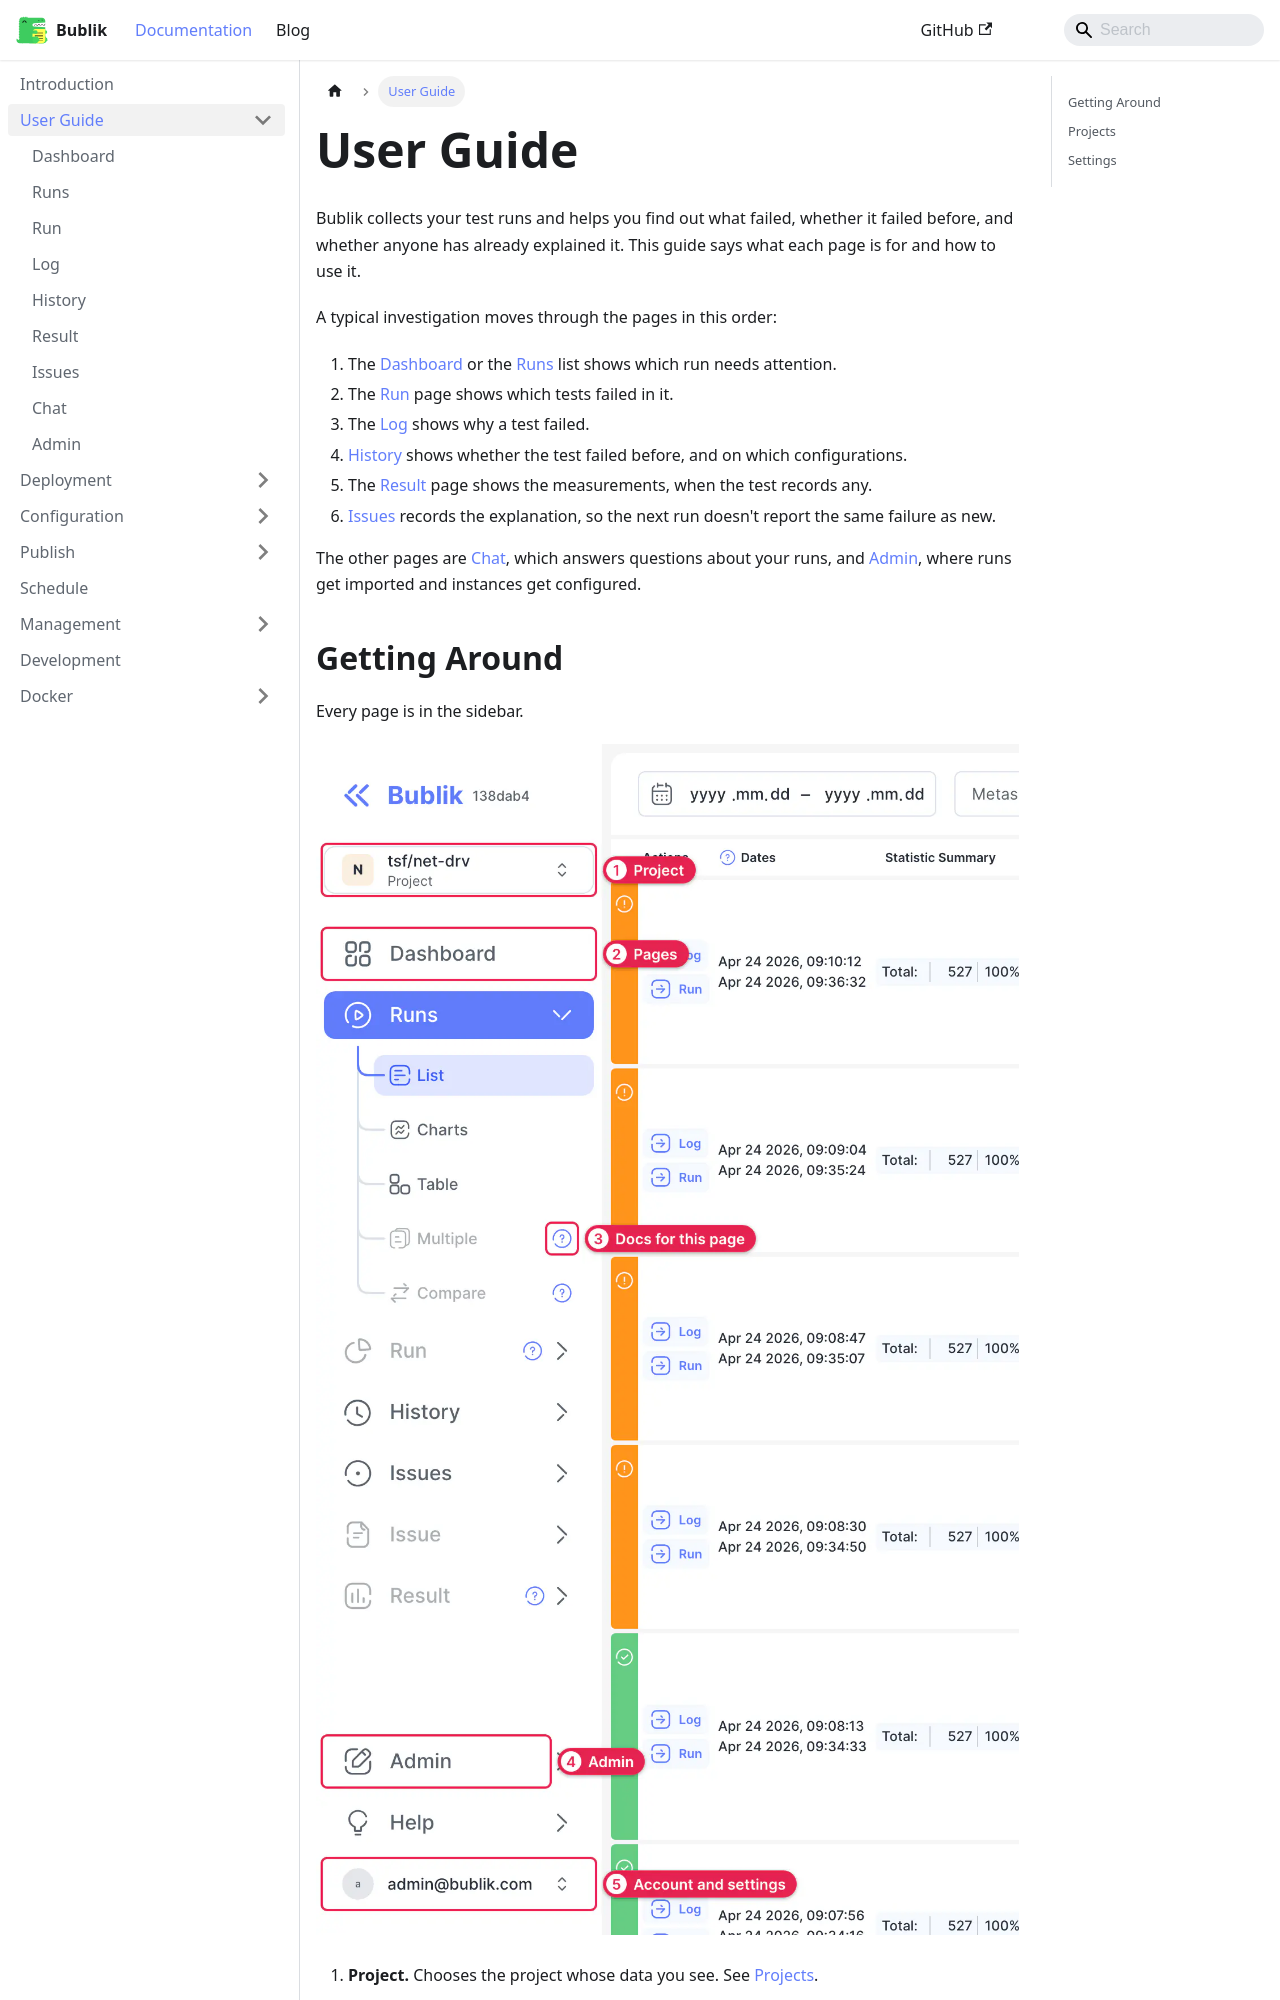

repository: ts-factory/bublik-release · page: user-guide.html · generator: docusaurus

---
title: User Guide
---

# User Guide

Bublik collects your test runs and helps you find out what failed, whether it failed before, and whether anyone has already explained it. This guide says what each page is for and how to use it.

A typical investigation moves through the pages in this order:

1. The [Dashboard](./01-dashboard.md) or the [Runs](./02-runs.md) list shows which run needs attention.
2. The [Run](./03-run.md) page shows which tests failed in it.
3. The [Log](./04-log.md) shows why a test failed.
4. [History](./05-history.md) shows whether the test failed before, and on which configurations.
5. The [Result](./06-result.md) page shows the measurements, when the test records any.
6. [Issues](./07-issues.md) records the explanation, so the next run doesn't report the same failure as new.

The other pages are [Chat](./08-chat.md), which answers questions about your runs, and [Admin](./09-admin.md), where runs get imported and instances get configured.
